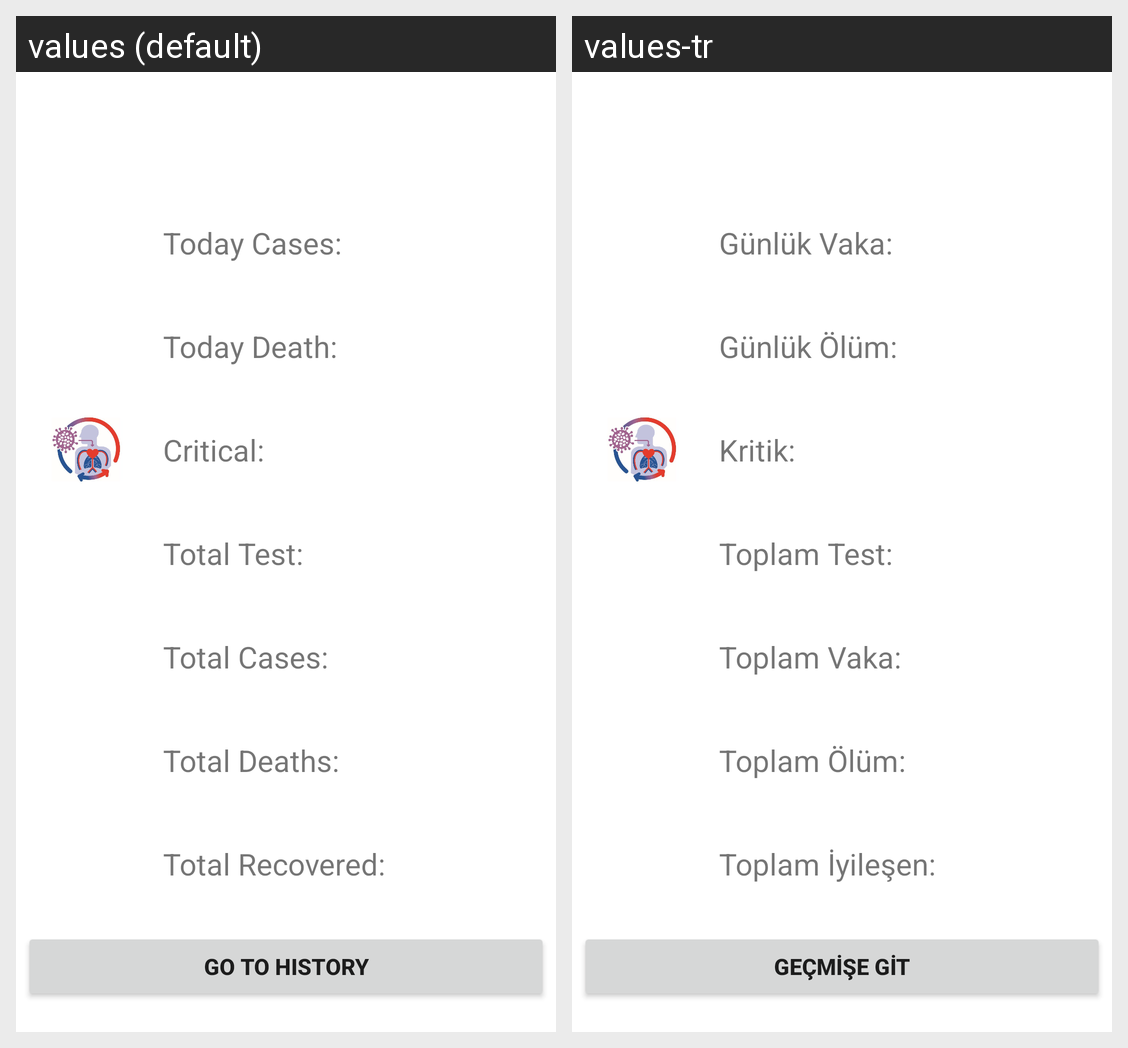

Here is an Android app screen in its default locale and in the app's own translations. Write out the translated-string differences for the strings that appear on this screen.
Android screen res/layout/activity_detail.xml rendered under 2 locales, left to right: values (default), values-tr. Device: Nexus 5 (rendered at 1080×1920; each locale shown at half size, 540×960, under a caption strip naming it); theme Theme.Covid19.
Strings drawn on this screen, with the default value and each locale's value (text and hints the layout hard-codes, and strings that could not be matched under every locale, appear in the picture but are not listed):

todayCases
  values: Today Cases:
  values-tr: Günlük Vaka:

todayDeath
  values: Today Death:
  values-tr: Günlük Ölüm:

critical
  values: Critical:
  values-tr: Kritik:

totalTest
  values: Total Test:
  values-tr: Toplam Test:

totalCases
  values: Total Cases:
  values-tr: Toplam Vaka:

totalDeaths
  values: Total Deaths:
  values-tr: Toplam Ölüm:

totalRecovered
  values: Total Recovered:
  values-tr: Toplam İyileşen:

history
  values: Go To History
  values-tr: Geçmişe Git
